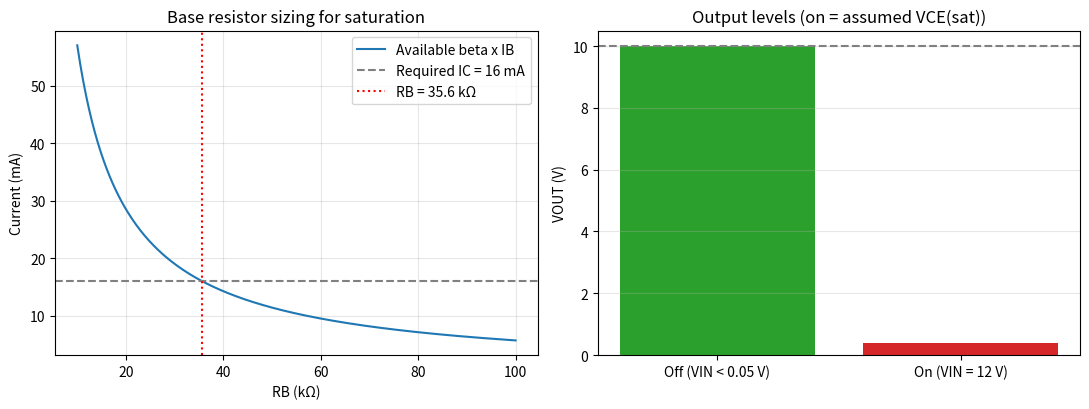

Reproduce this figure in Python.
import numpy as np
import matplotlib.pyplot as plt


def collector_resistor(Vcc, Vout_off, Iout):
    # RC sized with the transistor off
    return (Vcc - Vout_off) / Iout


def collector_current(Vcc, RC, IL):
    # IC = Vcc/RC + IL, with VCE neglected
    return Vcc / RC + IL


def base_resistor(Vcc, Vbe, beta, IC):
    # IB = IC/beta, RB = (Vcc - VBE)/IB
    IB = IC / beta
    return (Vcc - Vbe) / IB


def print_results(Vcc, Vout_off, Iout, IL, beta, Vbe, Vce_sat):
    RC = collector_resistor(Vcc, Vout_off, Iout)
    print(f"RC = ({Vcc:.0f} - {Vout_off:.0f}) / {Iout*1e3:.0f} mA = {RC:.0f} ohm")

    IC = collector_current(Vcc, RC, IL)
    print(f"IC = {Vcc:.0f} / {RC:.0f} + {IL*1e3:.0f} mA = {IC*1e3:.1f} mA")

    IB = IC / beta
    print(f"IB = {IC*1e3:.1f} mA / {beta} = {IB*1e3:.2f} mA")

    RB = base_resistor(Vcc, Vbe, beta, IC)
    print(f"RB = ({Vcc:.0f} - {Vbe}) / {IB*1e3:.2f} mA = {RB:.0f} ohm")

    IC_req = (Vcc - Vce_sat) / RC + IL
    print(f"Check with VCE(sat) = {Vce_sat} V: IC needed = ({Vcc:.0f} - {Vce_sat}) / {RC:.0f} "
          f"+ {IL*1e3:.0f} mA = {IC_req*1e3:.1f} mA")
    print(f"Available beta x IB = {beta} x {IB*1e3:.2f} mA = {beta*IB*1e3:.1f} mA "
          f"(>= {IC_req*1e3:.1f} mA, so saturated)")

    Vout_check = Vcc - Iout * RC
    print(f"Off state: VOUT = {Vcc:.0f} - {Iout*1e3:.0f} mA x {RC:.0f} = {Vout_check:.1f} V")


def plot_results(Vcc, Vout_off, Iout, IL, beta, Vbe, Vce_sat):
    RC = collector_resistor(Vcc, Vout_off, Iout)
    IC = collector_current(Vcc, RC, IL)
    RB = base_resistor(Vcc, Vbe, beta, IC)

    RB_sweep = np.linspace(10e3, 100e3, 300)
    available = beta * (Vcc - Vbe) / RB_sweep

    plt.figure(figsize=(11, 4.2))

    plt.subplot(1, 2, 1)
    plt.plot(RB_sweep / 1e3, available * 1e3, label="Available beta x IB")
    plt.axhline(IC * 1e3, linestyle="--", color="gray", label=f"Required IC = {IC*1e3:.0f} mA")
    plt.axvline(RB / 1e3, linestyle=":", color="red", label=f"RB = {RB/1e3:.1f} kΩ")
    plt.xlabel("RB (kΩ)")
    plt.ylabel("Current (mA)")
    plt.title("Base resistor sizing for saturation")
    plt.legend()
    plt.grid(alpha=0.3)

    plt.subplot(1, 2, 2)
    plt.bar(["Off (VIN < 0.05 V)", "On (VIN = 12 V)"], [Vout_off, Vce_sat],
            color=["tab:green", "tab:red"])
    plt.axhline(Vout_off, linestyle="--", color="gray")
    plt.ylabel("VOUT (V)")
    plt.title("Output levels (on = assumed VCE(sat))")
    plt.grid(alpha=0.3, axis="y")

    plt.tight_layout()
    plt.savefig("circuit5_saturated_transistor.png", dpi=200)
    plt.show()


def main():
    Vcc, Vout_off, Iout = 12.0, 10.0, 1e-3
    IL, beta, Vbe, Vce_sat = 10e-3, 50, 0.6, 0.4
    print_results(Vcc, Vout_off, Iout, IL, beta, Vbe, Vce_sat)
    plot_results(Vcc, Vout_off, Iout, IL, beta, Vbe, Vce_sat)


if __name__ == "__main__":
    main()
